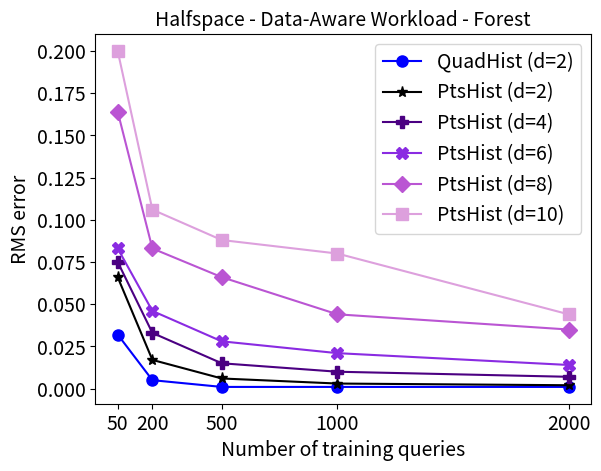

Reproduce this figure in Python.
import matplotlib.pyplot as plt

x = [50, 200, 500, 1000, 2000]
xx = [50, 200, 500]
xxx = [50, 200, 500, 1000]

PtsHist2 = [0.066, 0.017, 0.006, 0.003, 0.002]
PtsHist4 = [0.075, 0.033, 0.015, 0.01, 0.007]
PtsHist6 = [0.083, 0.046, 0.028, 0.021, 0.014]
PtsHist8 = [0.164, 0.083, 0.066, 0.044, 0.035]
PtsHist10= [0.2, 0.106, 0.088, 0.08, 0.044]
GOHist  = [0.032, 0.005, 0.001, 0.001, 0.001]
#GAHist = [0.048, 0.018, 0.007, 0.003]

#plt.plot(xxx, GAHist, 'co-', markersize = 8, label = 'GAHist (d=2)')
plt.plot(x, GOHist, 'bo-', markersize = 8, label = 'QuadHist (d=2)')
plt.plot(x, PtsHist2,  color = 'k', marker = '*', markersize = 8, label = 'PtsHist (d=2)')
plt.plot(x, PtsHist4,  color = 'indigo', marker = 'P', markersize = 8, label = 'PtsHist (d=4)')
plt.plot(x, PtsHist6,  color = 'blueviolet', marker = 'X', markersize = 8, label = 'PtsHist (d=6)')
plt.plot(x, PtsHist8,  color = 'mediumorchid', marker = 'D', markersize = 8, label = 'PtsHist (d=8)')
plt.plot(x, PtsHist10, color = 'plum', marker = 's', markersize = 8, label = 'PtsHist (d=10)')



plt.xlabel('Number of training queries', fontsize = 14)
plt.ylabel('RMS error', fontsize = 14)
plt.xticks(x, fontsize = 14)
plt.yticks(fontsize = 14)
plt.title("Halfspace - Data-Aware Workload - Forest", fontsize =14)
plt.legend(loc = 'upper right', fontsize= 14)
plt.savefig('RMS-Forest-Data-Aware-Halfspace.pdf')
plt.show()
